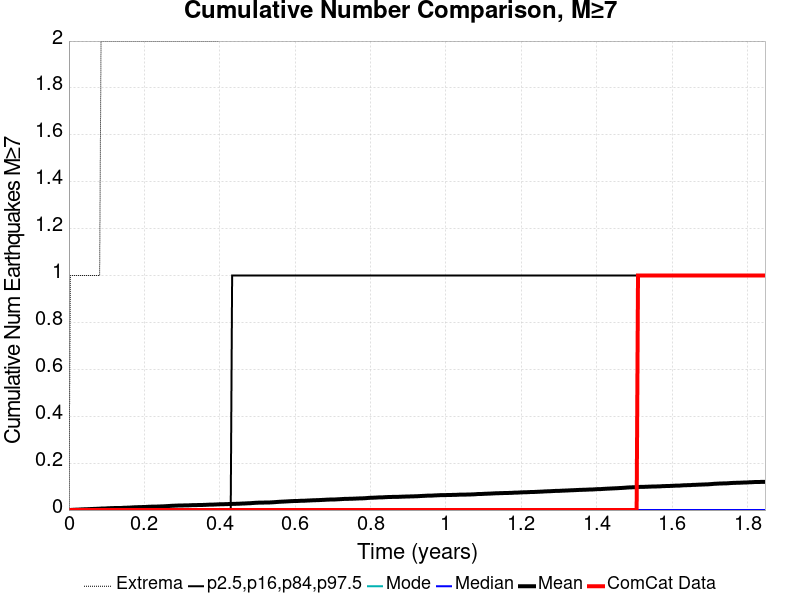

Source data for this figure (header and first rows):
Time (years), ComCat Data, Simulation Mean, Simulation Median, Simulation Mode, Simulation Minimum, Simulation Maximum, 2.5 %-ile, 16 %-ile, 84 %-ile, 97.5 %-ile
0.0, 0.0, 0.0, 0.0, 0.0, 0.0, 0.0, 0.0, 0.0, 0.0, 0.0
0.0037, 0.0, 4.0E-4, 0.0, 0.0, 0.0, 1.0, 0.0, 0.0, 0.0, 0.0
0.0074, 0.0, 8.0E-4, 0.0, 0.0, 0.0, 1.0, 0.0, 0.0, 0.0, 0.0
0.0111, 0.0, 0.0011, 0.0, 0.0, 0.0, 1.0, 0.0, 0.0, 0.0, 0.0
0.0148, 0.0, 0.0014, 0.0, 0.0, 0.0, 1.0, 0.0, 0.0, 0.0, 0.0
0.0185, 0.0, 0.0017, 0.0, 0.0, 0.0, 1.0, 0.0, 0.0, 0.0, 0.0
0.0222, 0.0, 0.0019, 0.0, 0.0, 0.0, 1.0, 0.0, 0.0, 0.0, 0.0
0.0259, 0.0, 0.0021, 0.0, 0.0, 0.0, 1.0, 0.0, 0.0, 0.0, 0.0
0.0296, 0.0, 0.0025, 0.0, 0.0, 0.0, 1.0, 0.0, 0.0, 0.0, 0.0
0.0333, 0.0, 0.0028, 0.0, 0.0, 0.0, 1.0, 0.0, 0.0, 0.0, 0.0
0.037, 0.0, 0.003, 0.0, 0.0, 0.0, 1.0, 0.0, 0.0, 0.0, 0.0
0.0407, 0.0, 0.0033, 0.0, 0.0, 0.0, 1.0, 0.0, 0.0, 0.0, 0.0
0.0444, 0.0, 0.0035, 0.0, 0.0, 0.0, 1.0, 0.0, 0.0, 0.0, 0.0
0.0481, 0.0, 0.0035, 0.0, 0.0, 0.0, 1.0, 0.0, 0.0, 0.0, 0.0
0.0518, 0.0, 0.004, 0.0, 0.0, 0.0, 1.0, 0.0, 0.0, 0.0, 0.0
0.0555, 0.0, 0.0042, 0.0, 0.0, 0.0, 1.0, 0.0, 0.0, 0.0, 0.0
0.0592, 0.0, 0.0044, 0.0, 0.0, 0.0, 1.0, 0.0, 0.0, 0.0, 0.0
0.0629, 0.0, 0.0047, 0.0, 0.0, 0.0, 1.0, 0.0, 0.0, 0.0, 0.0
0.0666, 0.0, 0.0049, 0.0, 0.0, 0.0, 1.0, 0.0, 0.0, 0.0, 0.0
0.0703, 0.0, 0.005, 0.0, 0.0, 0.0, 1.0, 0.0, 0.0, 0.0, 0.0
0.074, 0.0, 0.0054, 0.0, 0.0, 0.0, 1.0, 0.0, 0.0, 0.0, 0.0
0.0777, 0.0, 0.0054, 0.0, 0.0, 0.0, 1.0, 0.0, 0.0, 0.0, 0.0
0.08139, 0.0, 0.0059, 0.0, 0.0, 0.0, 1.0, 0.0, 0.0, 0.0, 0.0
0.08509, 0.0, 0.0064, 0.0, 0.0, 0.0, 2.0, 0.0, 0.0, 0.0, 0.0
0.08879, 0.0, 0.0065, 0.0, 0.0, 0.0, 2.0, 0.0, 0.0, 0.0, 0.0
0.09249, 0.0, 0.0067, 0.0, 0.0, 0.0, 2.0, 0.0, 0.0, 0.0, 0.0
0.09619, 0.0, 0.0068, 0.0, 0.0, 0.0, 2.0, 0.0, 0.0, 0.0, 0.0
0.09989, 0.0, 0.0072, 0.0, 0.0, 0.0, 2.0, 0.0, 0.0, 0.0, 0.0
0.1036, 0.0, 0.0077, 0.0, 0.0, 0.0, 2.0, 0.0, 0.0, 0.0, 0.0
0.1073, 0.0, 0.0077, 0.0, 0.0, 0.0, 2.0, 0.0, 0.0, 0.0, 0.0
0.111, 0.0, 0.0082, 0.0, 0.0, 0.0, 2.0, 0.0, 0.0, 0.0, 0.0
0.1147, 0.0, 0.0083, 0.0, 0.0, 0.0, 2.0, 0.0, 0.0, 0.0, 0.0
0.1184, 0.0, 0.0085, 0.0, 0.0, 0.0, 2.0, 0.0, 0.0, 0.0, 0.0
0.1221, 0.0, 0.0087, 0.0, 0.0, 0.0, 2.0, 0.0, 0.0, 0.0, 0.0
0.1258, 0.0, 0.0088, 0.0, 0.0, 0.0, 2.0, 0.0, 0.0, 0.0, 0.0
0.1295, 0.0, 0.0089, 0.0, 0.0, 0.0, 2.0, 0.0, 0.0, 0.0, 0.0
0.1332, 0.0, 0.0089, 0.0, 0.0, 0.0, 2.0, 0.0, 0.0, 0.0, 0.0
0.1369, 0.0, 0.0089, 0.0, 0.0, 0.0, 2.0, 0.0, 0.0, 0.0, 0.0
0.1406, 0.0, 0.0091, 0.0, 0.0, 0.0, 2.0, 0.0, 0.0, 0.0, 0.0
0.1443, 0.0, 0.0096, 0.0, 0.0, 0.0, 2.0, 0.0, 0.0, 0.0, 0.0
0.148, 0.0, 0.0098, 0.0, 0.0, 0.0, 2.0, 0.0, 0.0, 0.0, 0.0
0.1517, 0.0, 0.0098, 0.0, 0.0, 0.0, 2.0, 0.0, 0.0, 0.0, 0.0
0.1554, 0.0, 0.0103, 0.0, 0.0, 0.0, 2.0, 0.0, 0.0, 0.0, 0.0
0.1591, 0.0, 0.0103, 0.0, 0.0, 0.0, 2.0, 0.0, 0.0, 0.0, 0.0
0.1628, 0.0, 0.0107, 0.0, 0.0, 0.0, 2.0, 0.0, 0.0, 0.0, 0.0
0.1665, 0.0, 0.0111, 0.0, 0.0, 0.0, 2.0, 0.0, 0.0, 0.0, 0.0
0.1702, 0.0, 0.0115, 0.0, 0.0, 0.0, 2.0, 0.0, 0.0, 0.0, 0.0
0.1739, 0.0, 0.0118, 0.0, 0.0, 0.0, 2.0, 0.0, 0.0, 0.0, 0.0
0.1776, 0.0, 0.0121, 0.0, 0.0, 0.0, 2.0, 0.0, 0.0, 0.0, 0.0
0.1813, 0.0, 0.0122, 0.0, 0.0, 0.0, 2.0, 0.0, 0.0, 0.0, 0.0
0.185, 0.0, 0.0124, 0.0, 0.0, 0.0, 2.0, 0.0, 0.0, 0.0, 0.0
0.1887, 0.0, 0.0127, 0.0, 0.0, 0.0, 2.0, 0.0, 0.0, 0.0, 0.0
0.1924, 0.0, 0.0127, 0.0, 0.0, 0.0, 2.0, 0.0, 0.0, 0.0, 0.0
0.1961, 0.0, 0.0129, 0.0, 0.0, 0.0, 2.0, 0.0, 0.0, 0.0, 0.0
0.1998, 0.0, 0.0132, 0.0, 0.0, 0.0, 2.0, 0.0, 0.0, 0.0, 0.0
0.2035, 0.0, 0.0133, 0.0, 0.0, 0.0, 2.0, 0.0, 0.0, 0.0, 0.0
0.2072, 0.0, 0.0134, 0.0, 0.0, 0.0, 2.0, 0.0, 0.0, 0.0, 0.0
0.2109, 0.0, 0.014, 0.0, 0.0, 0.0, 2.0, 0.0, 0.0, 0.0, 0.0
0.2146, 0.0, 0.0142, 0.0, 0.0, 0.0, 2.0, 0.0, 0.0, 0.0, 0.0
0.2183, 0.0, 0.0144, 0.0, 0.0, 0.0, 2.0, 0.0, 0.0, 0.0, 0.0
... 440 more rows
